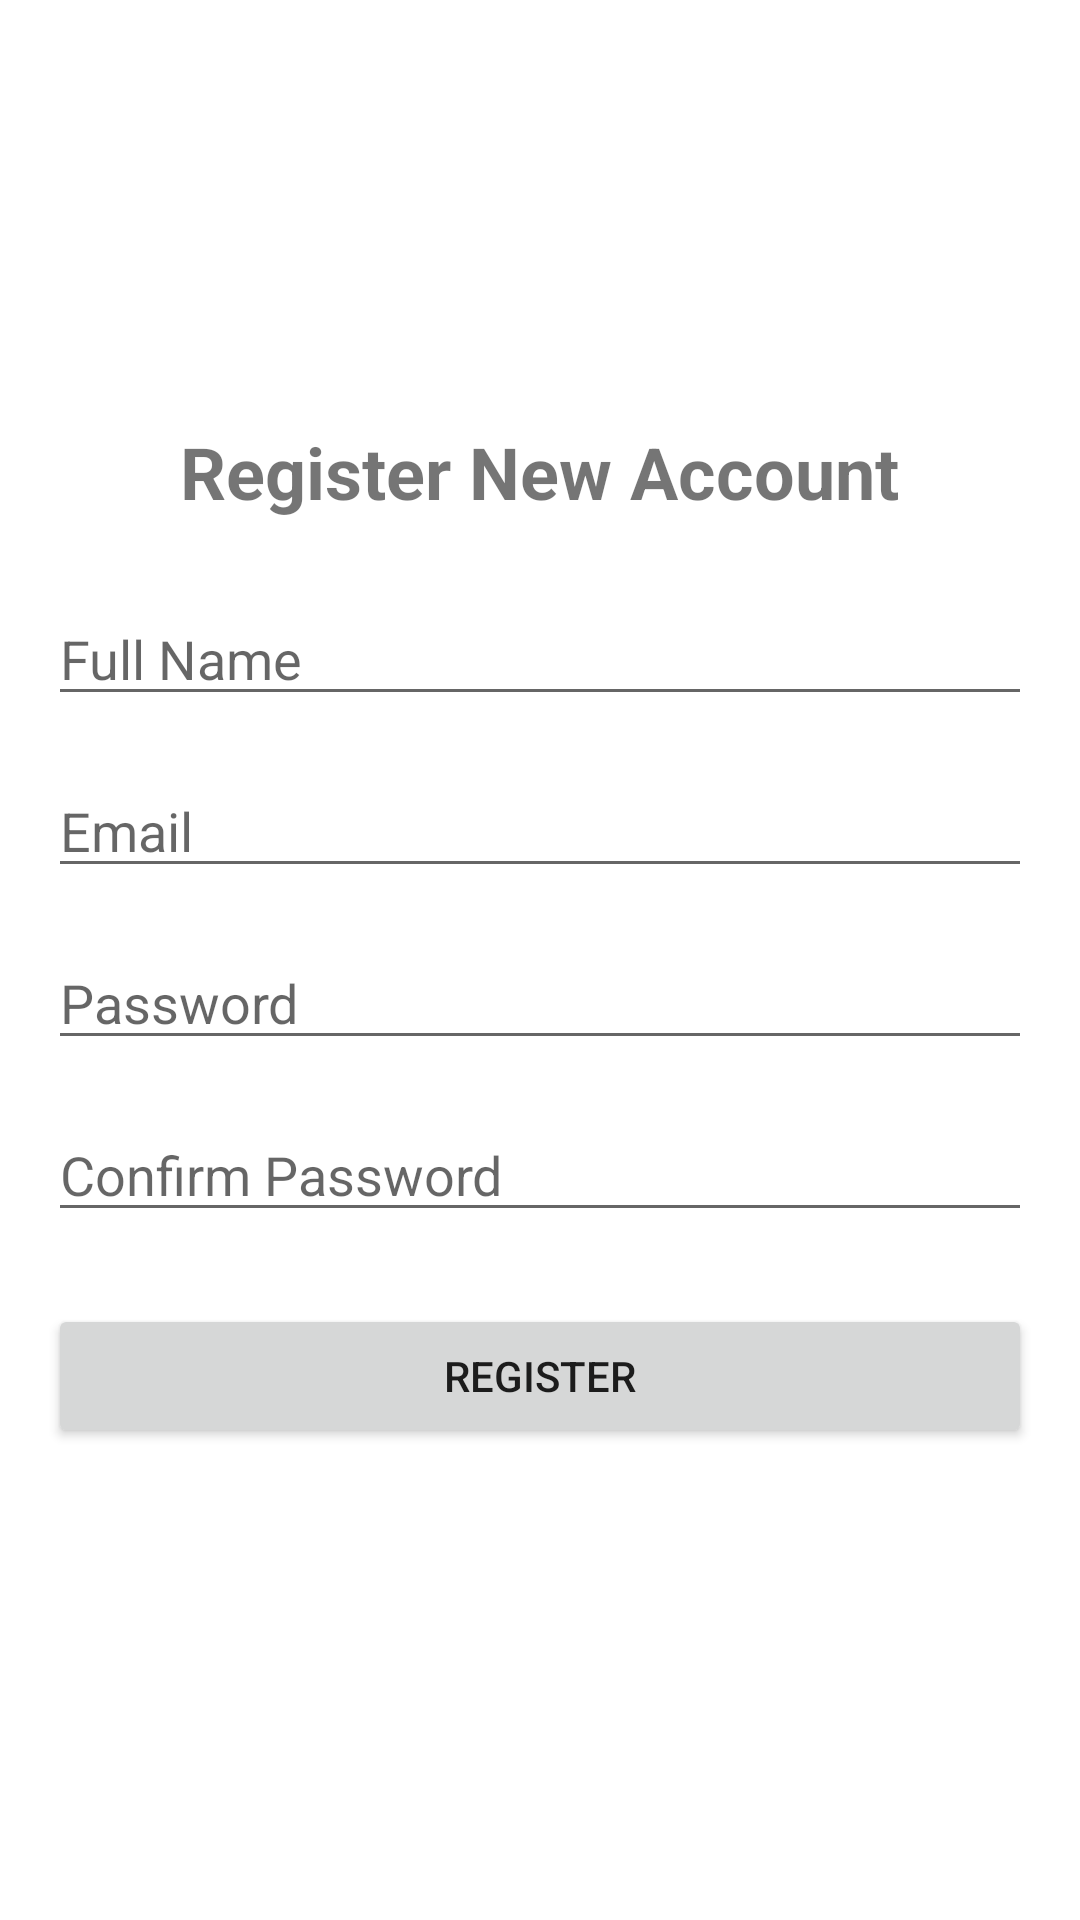

Reconstruct the res/layout file that produces this screen, plus the resources it refers to.
<!-- AndroidManifest.xml: application theme Theme.FoodOrderAndDeliveryAppKotlin -->
<!-- res/layout/activity_register.xml -->
<?xml version="1.0" encoding="utf-8"?>

<LinearLayout xmlns:android="http://schemas.android.com/apk/res/android"
    xmlns:app="http://schemas.android.com/apk/res-auto"
    android:layout_width="match_parent"
    android:layout_height="match_parent"
    android:orientation="vertical"
    android:padding="16dp"
    android:gravity="center">

    <TextView
        android:layout_width="wrap_content"
        android:layout_height="wrap_content"
        android:text="Register New Account"
        android:textSize="24sp"
        android:textStyle="bold"
        android:layout_marginBottom="24dp"/>

    <EditText
        android:id="@+id/nameEditText"
        android:layout_width="match_parent"
        android:layout_height="wrap_content"
        android:hint="Full Name"
        android:inputType="textPersonName"
        android:layout_marginBottom="16dp"/>

    <EditText
        android:id="@+id/emailEditText"
        android:layout_width="match_parent"
        android:layout_height="wrap_content"
        android:hint="Email"
        android:inputType="textEmailAddress"
        android:layout_marginBottom="16dp"/>

    <EditText
        android:id="@+id/passwordEditText"
        android:layout_width="match_parent"
        android:layout_height="wrap_content"
        android:hint="Password"
        android:inputType="textPassword"
        android:layout_marginBottom="16dp"/>

    <EditText
        android:id="@+id/confirmPasswordEditText"
        android:layout_width="match_parent"
        android:layout_height="wrap_content"
        android:hint="Confirm Password"
        android:inputType="textPassword"
        android:layout_marginBottom="24dp"/>

    <Button
        android:id="@+id/registerButton"
        android:layout_width="match_parent"
        android:layout_height="wrap_content"
        android:text="Register"
        android:layout_marginBottom="16dp"/>

</LinearLayout>
<!-- resources referenced by this layout -->
<resources>
  <style name="Theme.FoodOrderAndDeliveryAppKotlin" parent="Theme.MaterialComponents.DayNight.DarkActionBar">
          
          <item name="colorPrimary">@color/red_500</item>
          <item name="colorPrimaryVariant">@color/red_700</item>
          <item name="colorOnPrimary">@color/white</item>
          
          <item name="colorSecondary">@color/teal_200</item>
          <item name="colorSecondaryVariant">@color/teal_700</item>
          <item name="colorOnSecondary">@color/black</item>
          
          <item name="android:statusBarColor" tools:targetApi="l">?attr/colorPrimaryVariant</item>
          
          <item name="android:windowTranslucentNavigation">false</item>
          
      </style>
  <color name="red_500">#F44336</color>
  <color name="red_700">#D32F2F</color>
  <color name="white">#FFFFFFFF</color>
  <color name="teal_200">#FF03DAC5</color>
  <color name="teal_700">#FF018786</color>
  <color name="black">#FF000000</color>
</resources>
